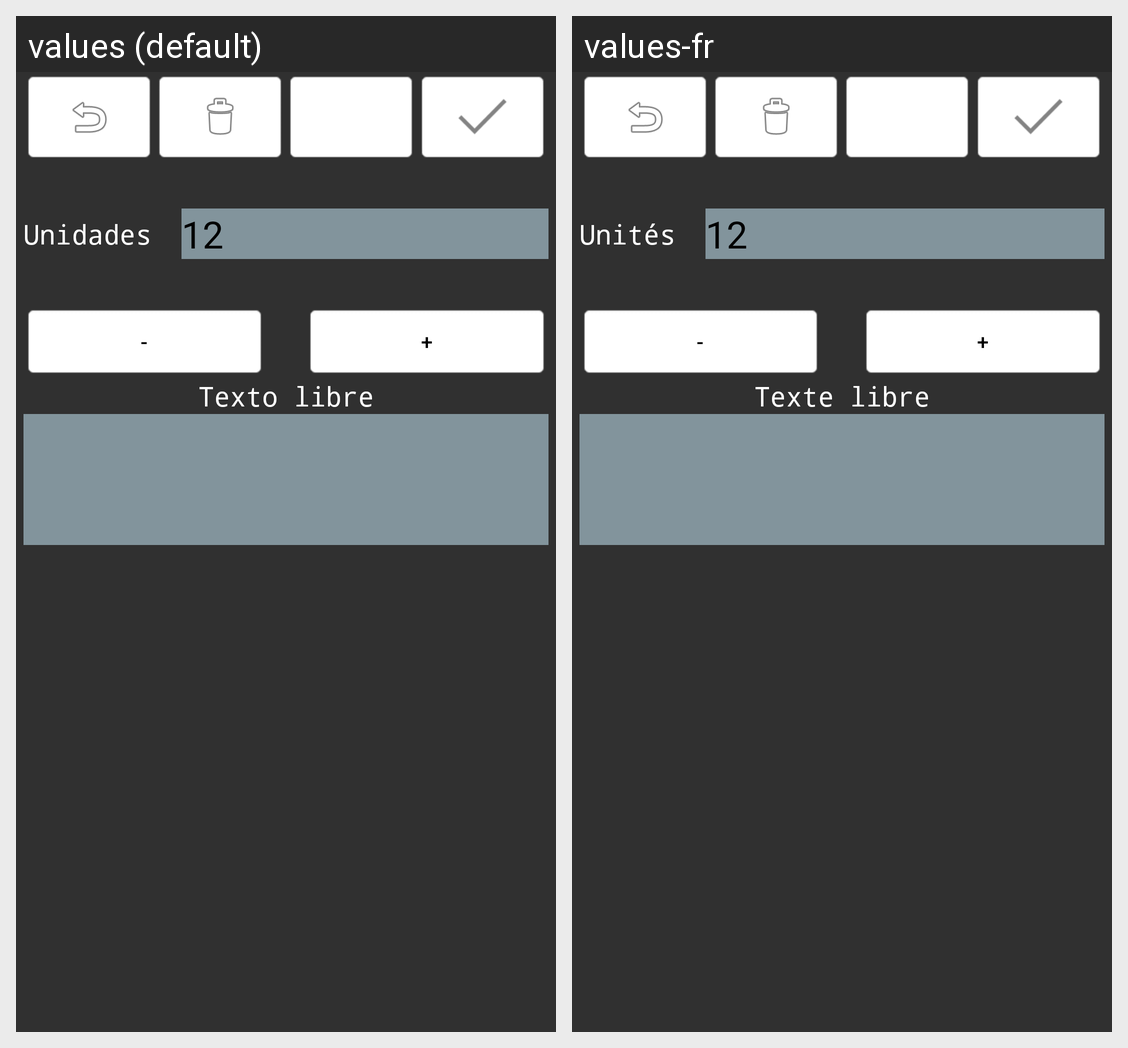

This grid shows one Android layout under two languages. Give, for every string resource on the screen, its name, the default text and each shown locale's text.
Android screen res/layout/comanda_dialog_editor_linea.xml rendered under 2 locales, left to right: values (default), values-fr. Device: Nexus 5 (rendered at 1080×1920; each locale shown at half size, 540×960, under a caption strip naming it); theme MygestAppTheme.
Strings drawn on this screen, with the default value and each locale's value (text and hints the layout hard-codes, and strings that could not be matched under every locale, appear in the picture but are not listed):

dialog_unidades
  values: Unidades
  values-fr: Unités

txt_etiqueta_texto_libre
  values: Texto libre
  values-fr: Texte libre
